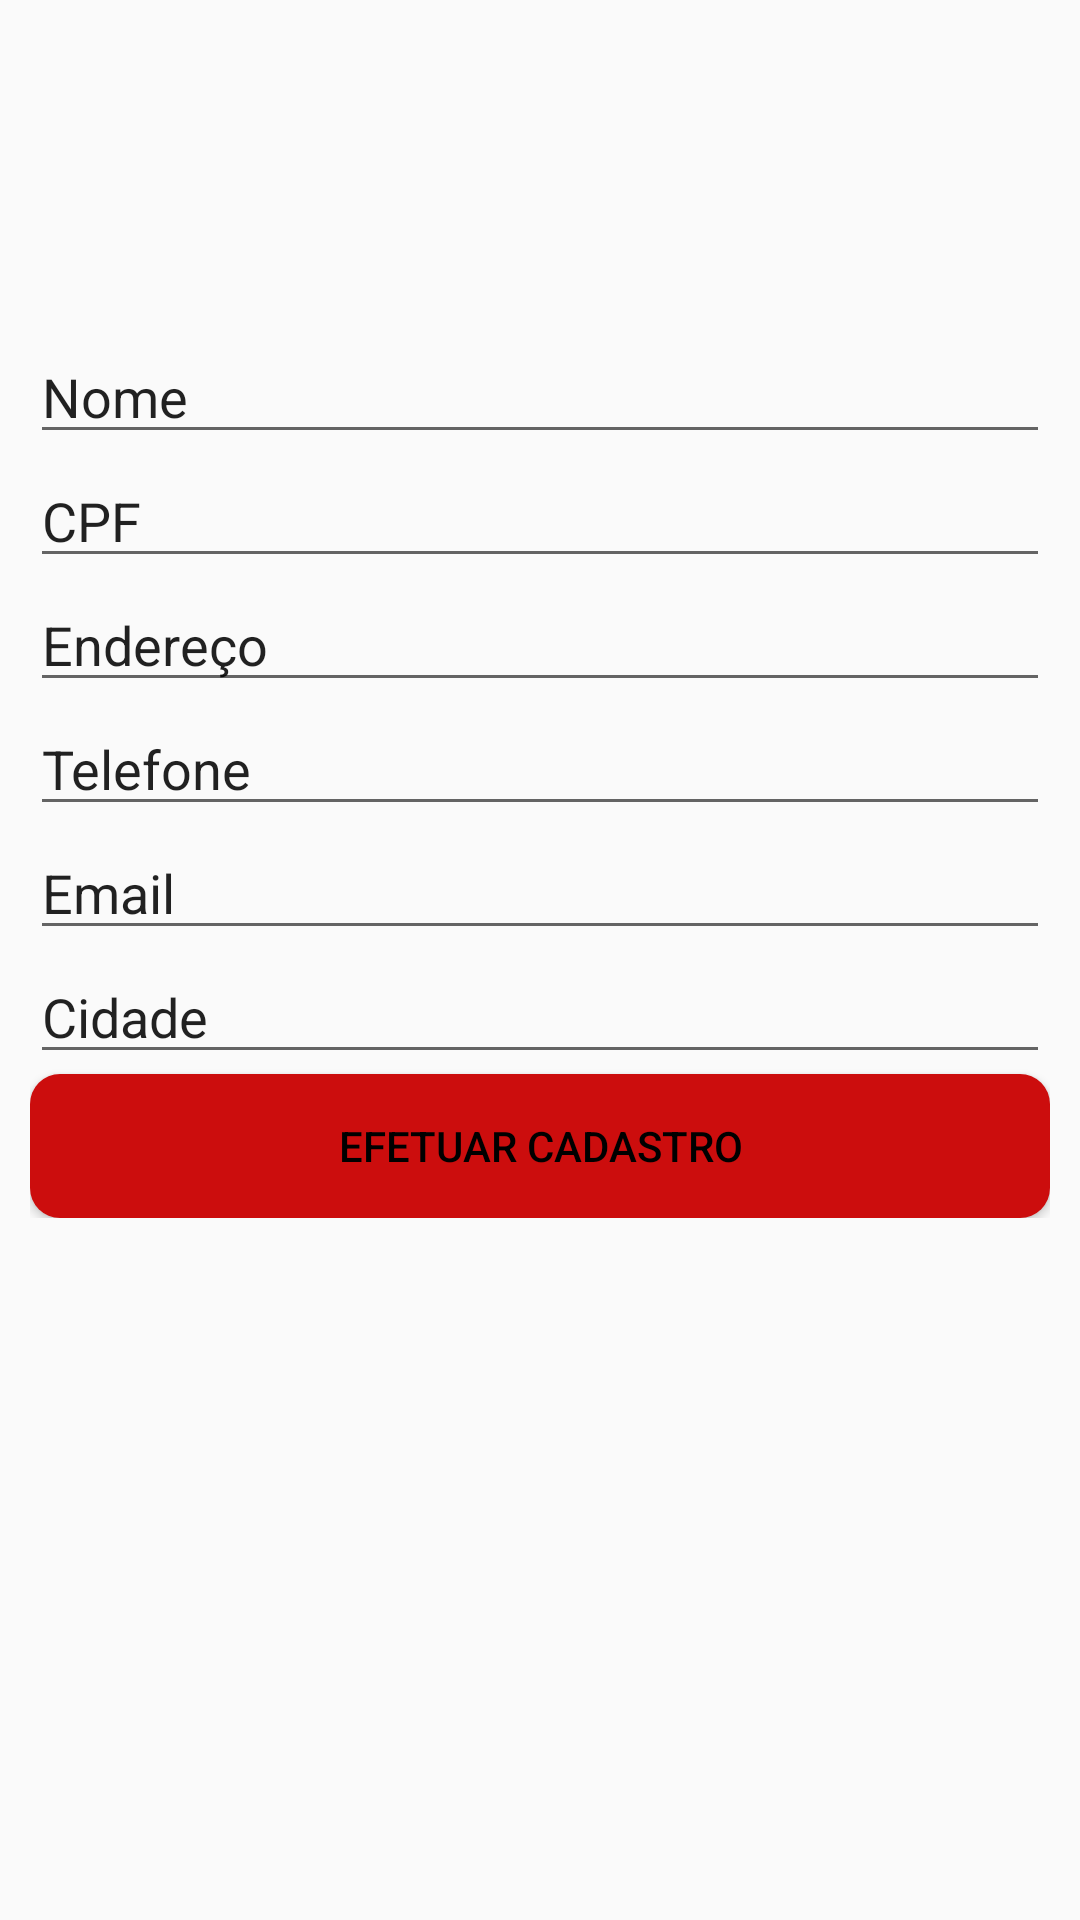

Reconstruct the res/layout file that produces this screen, plus the resources it refers to.
<!-- AndroidManifest.xml: application theme AppTheme -->
<!-- res/layout/fragment_cadastrar_usuario.xml -->
<FrameLayout xmlns:android="http://schemas.android.com/apk/res/android"
    xmlns:tools="http://schemas.android.com/tools"
    android:layout_width="match_parent"
    android:layout_height="match_parent"
    tools:context="com.example.antoniopedro.medicomais.fragments.CadastrarUsuarioFragment">

    <LinearLayout

        android:layout_width="match_parent"
        android:layout_height="match_parent"
        android:orientation="vertical">

        <ImageView
            android:paddingTop="30dp"
            android:layout_gravity="center"
            android:id="@+id/logo"
            android:layout_width="100dp"
            android:layout_height="100dp"
            android:src="@drawable/logo"
            />

        <LinearLayout
            android:padding="10dp"
            android:layout_width="match_parent"
            android:layout_height="wrap_content"
            android:orientation="vertical">

            <EditText
                android:id="@+id/edtNome"
                android:layout_width="match_parent"
                android:layout_height="wrap_content"
                android:text="Nome"/>

            <EditText
                android:id="@+id/edtCpf"
                android:layout_width="match_parent"
                android:layout_height="wrap_content"
                android:text="CPF"/>

            <EditText
                android:id="@+id/edtEndereco"
                android:layout_width="match_parent"
                android:layout_height="wrap_content"
                android:text="Endereço"/>

            <EditText
                android:id="@+id/edtTelefone"
                android:layout_width="match_parent"
                android:layout_height="wrap_content"
                android:text="Telefone"/>

            <EditText
                android:id="@+id/edtEmail"
                android:layout_width="match_parent"
                android:layout_height="wrap_content"
                android:text="Email"/>

            <EditText
                android:id="@+id/edCidade"
                android:layout_width="match_parent"
                android:layout_height="wrap_content"
                android:text="Cidade"/>


            <Button
                android:id="@+id/btnCadastrarUsuario"
                android:layout_width="match_parent"
                android:layout_height="wrap_content"
                style="@style/styleButton"
                android:textColor="#000"
                android:layout_gravity="bottom"
                android:text="Efetuar Cadastro" />


        </LinearLayout>


    </LinearLayout>

</FrameLayout>
<!-- resources referenced by this layout -->
<resources>
  <style name="styleButton">
          <item name="android:background">@drawable/border</item>
          <item name="android:textColor">#cc0d0d</item>
      </style>
  <style name="AppTheme" parent="Theme.AppCompat.Light.DarkActionBar">
          
          <item name="colorPrimary">@color/colorPrimary</item>
          <item name="colorPrimaryDark">@color/colorPrimaryDark</item>
          <item name="colorAccent">@color/colorAccent</item>
      </style>
  <!-- drawable border (drawable) -->
  <?xml version="1.0" encoding="utf-8"?>
  
  <layer-list xmlns:android="http://schemas.android.com/apk/res/android">
  
      <item>
          <shape xmlns:android="http://schemas.android.com/apk/res/android"
              android:padding="10dp"
              android:shape="rectangle">
              <solid android:color="#cc0d0d" />
              <corners
                  android:bottomLeftRadius="10dp"
                  android:bottomRightRadius="10dp"
                  android:topLeftRadius="10dp"
                  android:topRightRadius="10dp"/>
          </shape>
      </item>
  </layer-list>
  <!-- not gathered from this repository: default colours our renderer supplied (Android Studio template values) -->
  <color name="colorPrimary">#FF6200EE</color>
  <color name="colorPrimaryDark">#FF3700B3</color>
  <color name="colorAccent">#FF03DAC5</color>
</resources>
